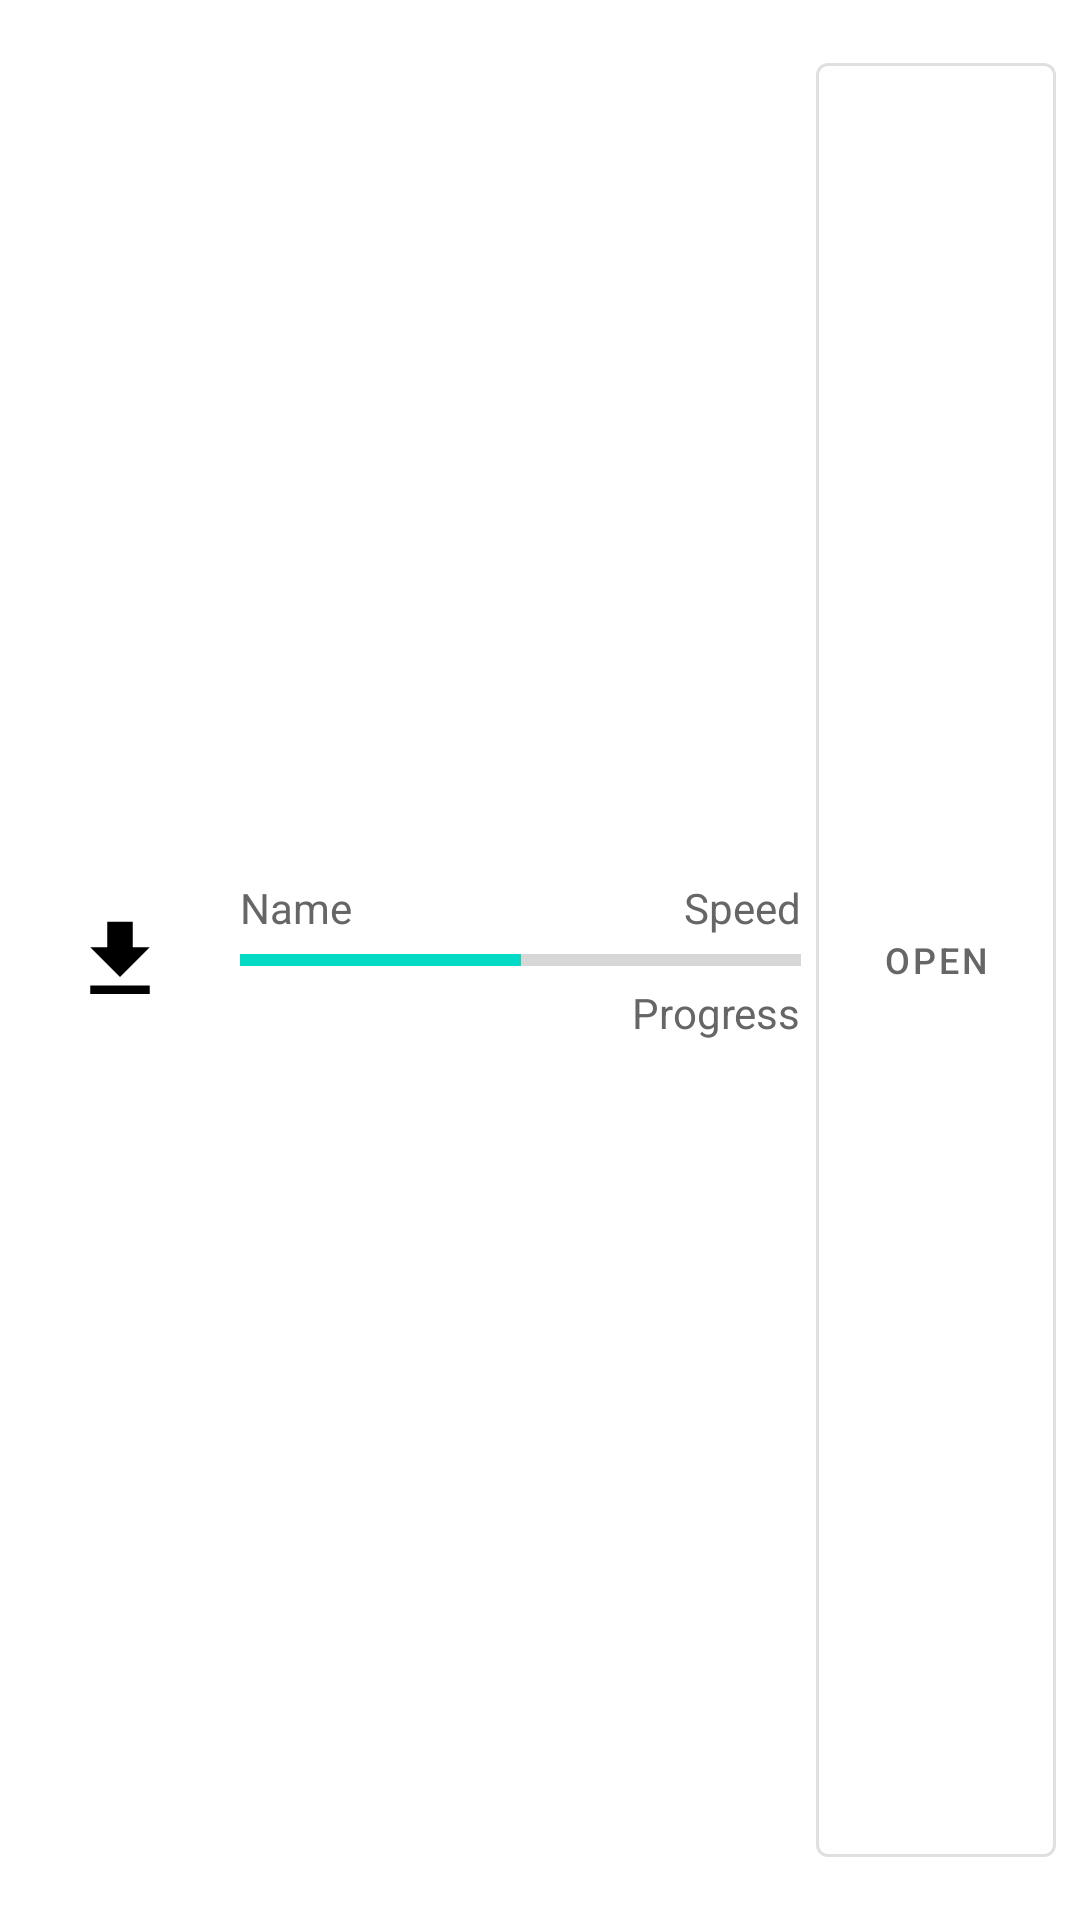

This screen was rendered from an Android layout file. Write that file and the resources it references.
<!-- AndroidManifest.xml: fallback theme Theme.MaterialComponents.DayNight.NoActionBar -->
<!-- res/layout/download_item.xml -->
<?xml version="1.0" encoding="utf-8"?>
<androidx.constraintlayout.widget.ConstraintLayout xmlns:android="http://schemas.android.com/apk/res/android"
    xmlns:app="http://schemas.android.com/apk/res-auto"
    android:layout_width="match_parent"
    android:layout_height="80dp"
    android:paddingTop="15dp"
    android:paddingLeft="15dp"
    android:paddingRight="8dp"
    android:paddingBottom="15dp">

    <ImageView
        android:id="@+id/dl_icon"
        android:layout_width="50dp"
        android:layout_height="50dp"
        android:padding="8dp"
        app:layout_constraintBottom_toBottomOf="parent"
        app:layout_constraintLeft_toLeftOf="parent"
        app:layout_constraintTop_toTopOf="parent"
        app:srcCompat="@drawable/ic_file_download_black" />

    <ProgressBar
        android:id="@+id/dl_progress"
        style="?android:attr/progressBarStyleHorizontal"
        android:layout_width="0dp"
        android:layout_height="wrap_content"
        android:layout_marginLeft="15dp"
        android:layout_marginRight="5dp"
        android:max="100"
        android:progress="50"
        app:layout_constraintBottom_toBottomOf="parent"
        app:layout_constraintLeft_toRightOf="@id/dl_icon"
        app:layout_constraintRight_toLeftOf="@id/dl_status"
        app:layout_constraintTop_toTopOf="parent" />

    

    <TextView
        android:id="@+id/dl_name"
        android:layout_width="0dp"
        android:layout_height="wrap_content"
        android:layout_marginLeft="15dp"
        android:layout_marginRight="5dp"
        android:singleLine="true"
        android:ellipsize="end"
        android:maxLines="1"
        android:scrollHorizontally="true"
        android:text="Name"
        android:textColor="#666666"
        android:textSize="14sp"
        app:layout_constraintBottom_toTopOf="@id/dl_progress"
        app:layout_constraintLeft_toRightOf="@id/dl_icon"
        app:layout_constraintRight_toLeftOf="@id/dl_speed" />

    <TextView
        android:id="@+id/dl_speed"
        android:layout_width="wrap_content"
        android:layout_height="wrap_content"
        android:text="Speed"
        android:textColor="#666666"
        android:textSize="14sp"
        app:layout_constraintBottom_toTopOf="@id/dl_progress"
        app:layout_constraintRight_toRightOf="@id/dl_progress" />

    <TextView
        android:id="@+id/dl_download"
        android:layout_width="wrap_content"
        android:layout_height="wrap_content"
        android:text="Progress"
        android:textColor="#666666"
        android:textSize="14sp"
        app:layout_constraintRight_toRightOf="@id/dl_progress"
        app:layout_constraintTop_toBottomOf="@id/dl_progress" />

    <com.google.android.material.button.MaterialButton
        android:id="@+id/dl_status"
        style="@style/Widget.MaterialComponents.Button.OutlinedButton"
        android:layout_width="80dp"
        android:layout_height="match_parent"
        android:gravity="center"
        android:text="@string/action_open"
        android:textColor="#666666"
        app:layout_constraintBottom_toBottomOf="parent"
        app:layout_constraintRight_toRightOf="parent"
        app:layout_constraintTop_toTopOf="parent"
        app:autoSizeTextType="uniform"
        app:autoSizeMinTextSize="2sp"
        app:autoSizeMaxTextSize="12sp"
        app:autoSizeStepGranularity="1sp"/>

</androidx.constraintlayout.widget.ConstraintLayout>
<!-- resources referenced by this layout -->
<resources>
  <!-- drawable ic_file_download_black (drawable) -->
  <vector xmlns:android="http://schemas.android.com/apk/res/android"
          android:width="24dp"
          android:height="24dp"
          android:viewportWidth="24.0"
          android:viewportHeight="24.0"
      android:tint="?attr/iconColorState">
      <path
          android:fillColor="#FF000000"
          android:pathData="M19,9h-4V3H9v6H5l7,7 7,-7zM5,18v2h14v-2H5z"/>
  </vector>
  <string name="action_open">Open</string>
</resources>
